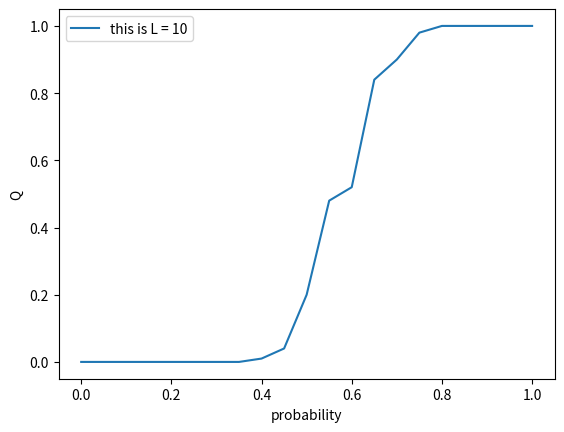

This chart was generated by the following Python code:
import numpy as np
import matplotlib.pyplot as plt
from random import random,randint
#we need the pervoius functions

def Plane(L,p):
    plane = np.zeros((L+2,L+2),dtype = int)#L+2 for side's column
    plane[:,0]=1
    plane[:,-1]=100
    count=0
    for j in range(1,L+1):
        for i in range(1,L+1):
            random_p=random()
            if random_p<p:
                plane[i,j]=1
                count=count+1
    return plane,count
#the plane is correct
#print(Plane(10,0.5))


def HK(plane):
    grid,count=plane
    #grid=grid[1:-1,1:-1]
    #print("hello")
    #print(grid)
    n_rows, n_columns = grid.shape
    L=n_rows-2
    #create a grid to put the labels insdie according to grid
    label_grid = np.zeros((n_rows, n_columns), dtype=int)
    label_grid[:,0]=1
    label_grid[:,-1]=100
    label_counter=1
    labels = np.arange(count+2,dtype=int)
    #i should also add an array to save the size of clusters
    cluster_size = np.zeros(L * L)
    
    def find_root(label,array):
        if label == labels[label]:
            return label
        else:
            array[label] = find_root(array[label],array)
            return array[label]

    
    for j in range(1,L+1):
        for i in range(1,L+1):
            #we look at a square grid and don't get out of bound
            #look for on sites
            if grid[i,j]!=0:
                
                #look for its left and top neighbor
                top_n=label_grid[i-1,j]
                left_n=label_grid[i,j-1]
                #now we have three ways
                
                if top_n==0 and left_n==0:
                    #new cluster
                    
                    label_grid[i,j]=label_counter
                    labels[label_counter] = label_counter
                    cluster_size[label_counter] += 1
                    label_counter+=1
                    
                    
                elif top_n==0 and left_n!=0:
                    #link both to root
                    label_grid[i,j-1]=find_root(left_n,labels)
                    label_grid[i,j]=find_root(left_n,labels)
                    cluster_size[find_root(left_n,labels)] += 1
                    

                elif top_n!=0 and left_n==0:
                    #link both to root
                    label_grid[i-1,j]=find_root(top_n,labels)
                    label_grid[i,j]=find_root(top_n,labels)
                    cluster_size[find_root(top_n,labels)] += 1
                    

                elif top_n!=0 and left_n!=0:
                    #compare labels
                    root_L=find_root(left_n,labels)
                    root_T=find_root(top_n,labels)
                    label_grid[i - 1][j] = root_T
                    label_grid[i,j - 1] = root_L
                    label_grid[i,j] = root_L
                    
                    if root_L==root_T:
                        cluster_size[root_L] +=1
                    
                    if root_L != root_T:
                        #unite roots
                        #join two clusters and ignore the top one
                        cluster_size[root_L] = cluster_size[root_L] + cluster_size[root_T] + 1
                        cluster_size[root_T]=0
                        labels[root_T] = root_L
                        
                        
   
    for j in range(1,L+1): 
        for i in range(1,L+1):
            label_grid[i, j] = find_root(label_grid[i, j],labels)
            
    return label_grid, cluster_size, labels
                    
                    
im,cluster_s,label=HK(Plane(100,0.4))   

def if_percolation(im):
    first_column=im[:,1]
    last_column=im[:,-2]
    #print(last_column)
    for i in last_column:
        for j in first_column:
            if i==j and i!=0:
                return 1
    return 0

'''print(im)
#print(im[:-1,:-1])
plt.imshow(im[:-1,:-1])  
print(f'did we have percolation?{if_percolation(im)}')
plt.title(f"this is for L={L} and p={p}")
plt.show()
print(cluster_s)'''

#now i want to use HK algorithm to work on the probability of percolation
array= []
averag= []
p_range = np.arange(0,1.05, 0.05)
for p in p_range:
    #run this 100 time for each p
    #this is for L=10
    
    for i in range(100):
        sample_grid,_,_=HK(Plane(10,p))
        array.append(if_percolation(sample_grid))  
    averag.append(np.average(array))
    array = []
    
plt.plot(p_range,averag,  label='this is L = 10')
plt.xlabel("probability")
plt.ylabel("Q")
plt.legend()
plt.show()

                    
                    
                    
            
